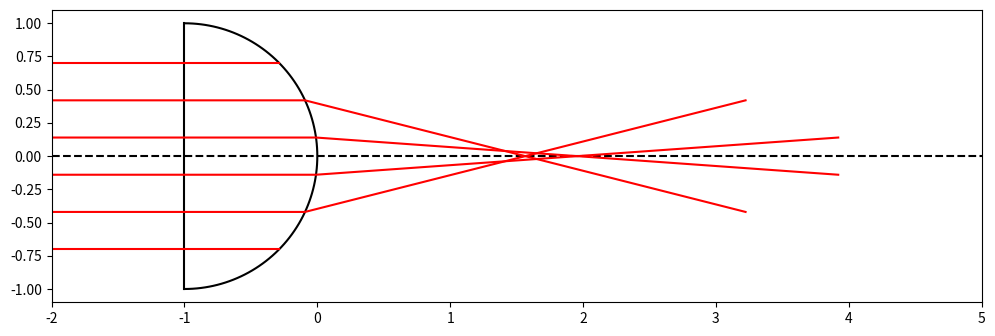

Write the Python code that produced this figure.
import numpy as np
import matplotlib.pyplot as plt

############
# PARAMÈTRES
############

R = 1        # rayon du dioptre sphérique
n = 1.5      # indice de la lentille
hmax = 0.7
N = 6

# Préparation de la figure
fig = plt.figure(figsize=(12,8))
plt.plot([-2*R, 5*R], np.zeros(2), "--k") # axe optique

# Dioptre sphérique
theta = np.linspace(-np.pi/2, np.pi/2, 101) # Création d'une liste de 101 valeurs d'angle
                                            # également réparties entre -pi/2 et pi/2
xd = R * np.cos(theta) - R
yd = R * np.sin(theta)
plt.plot(xd, yd, "k")
plt.plot([xd[0], xd[-1]], [yd[0], yd[-1]], "k")

#################
# TRACÉ DE RAYONS
#################

for h in np.linspace(-hmax, hmax, N):
    # Coordonnées des différents points
    xA, yA = (-2 * R, h)                 # coordonnées du point A
    xI, yI = (-R, h)                     # coordonnées du point I
    xJ, yJ = (np.sqrt(R**2 - h**2)-R, h) # coordonnées du point J
    # Angles aux niveau du dioptre sphérique
    i = np.arcsin(h / R)     # angle d'incidence
    r = np.arcsin(n * h / R) # angle de réfraction
    xK, yK = (xJ + h / np.tan(r-i), 0)   # coordonnées du point K
    xB, yB = (2*xK-xJ, -h)               # coordonnées du point B

    x = [xA, xI, xJ, xK, xB]
    y = [yA, yI, yJ, yK, yB]

    plt.plot(x, y, "red")

plt.xlim(-2*R, 5*R)
fig.axes[0].set_aspect("equal") # Même échelle sur les deux axes
plt.show()